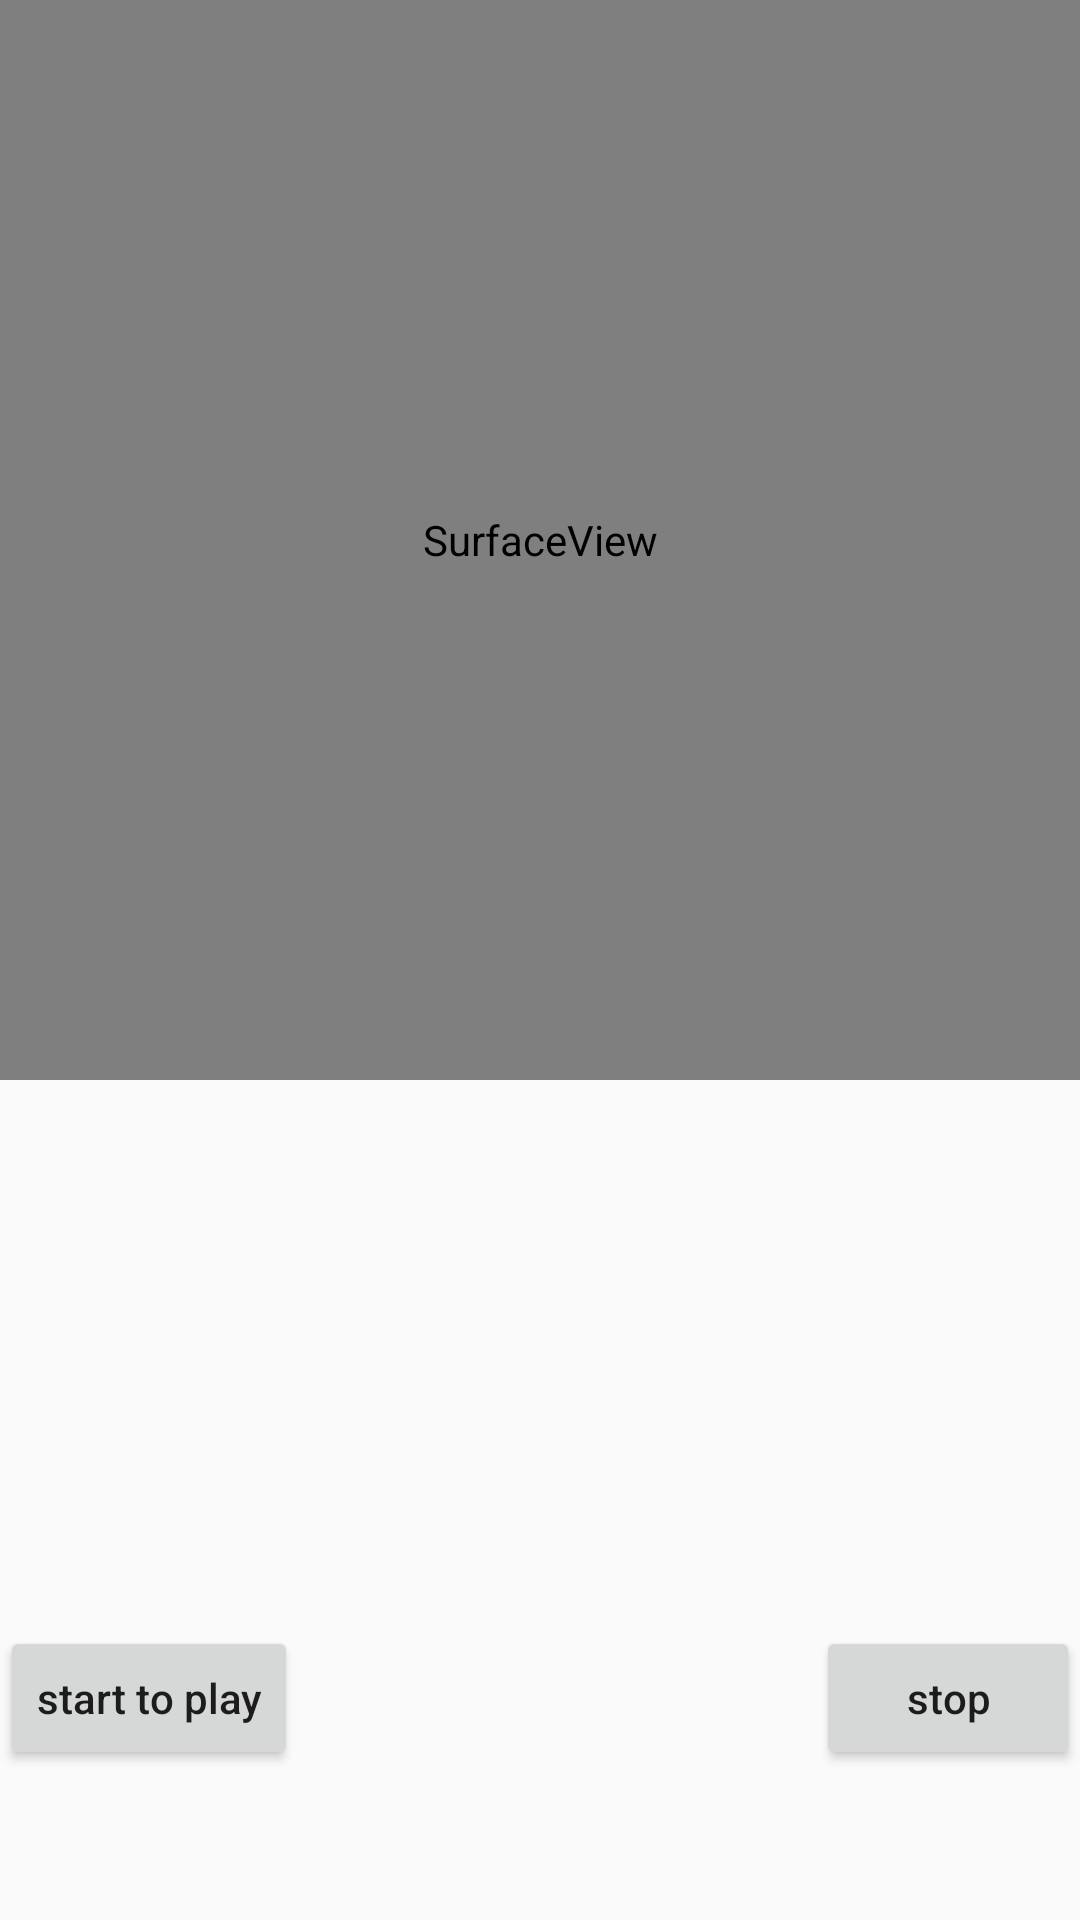

Layout XML and referenced resources for this Android screen:
<!-- AndroidManifest.xml: application theme Theme.AppCompat.Light.NoActionBar -->
<!-- res/layout/avplay_activity_layout.xml -->
<?xml version="1.0" encoding="utf-8"?>
<FrameLayout xmlns:android="http://schemas.android.com/apk/res/android"
    android:layout_width="match_parent"
    android:layout_height="match_parent">

    <SurfaceView
        android:id="@+id/sv"
        android:layout_width="match_parent"
        android:layout_height="1080px" />

    <Button
        android:id="@+id/bt_start"
        android:textAllCaps="false"
        android:layout_marginBottom="50dp"
        android:layout_gravity="bottom"
        android:text="start to play"
        android:layout_width="wrap_content"
        android:layout_height="wrap_content"/>
    <Button
        android:id="@+id/bt_stop"
        android:textAllCaps="false"
        android:layout_marginBottom="50dp"
        android:layout_gravity="right|bottom"
        android:text="stop"
        android:layout_width="wrap_content"
        android:layout_height="wrap_content"/>
</FrameLayout>
<!-- resources referenced by this layout -->
<resources>

</resources>
